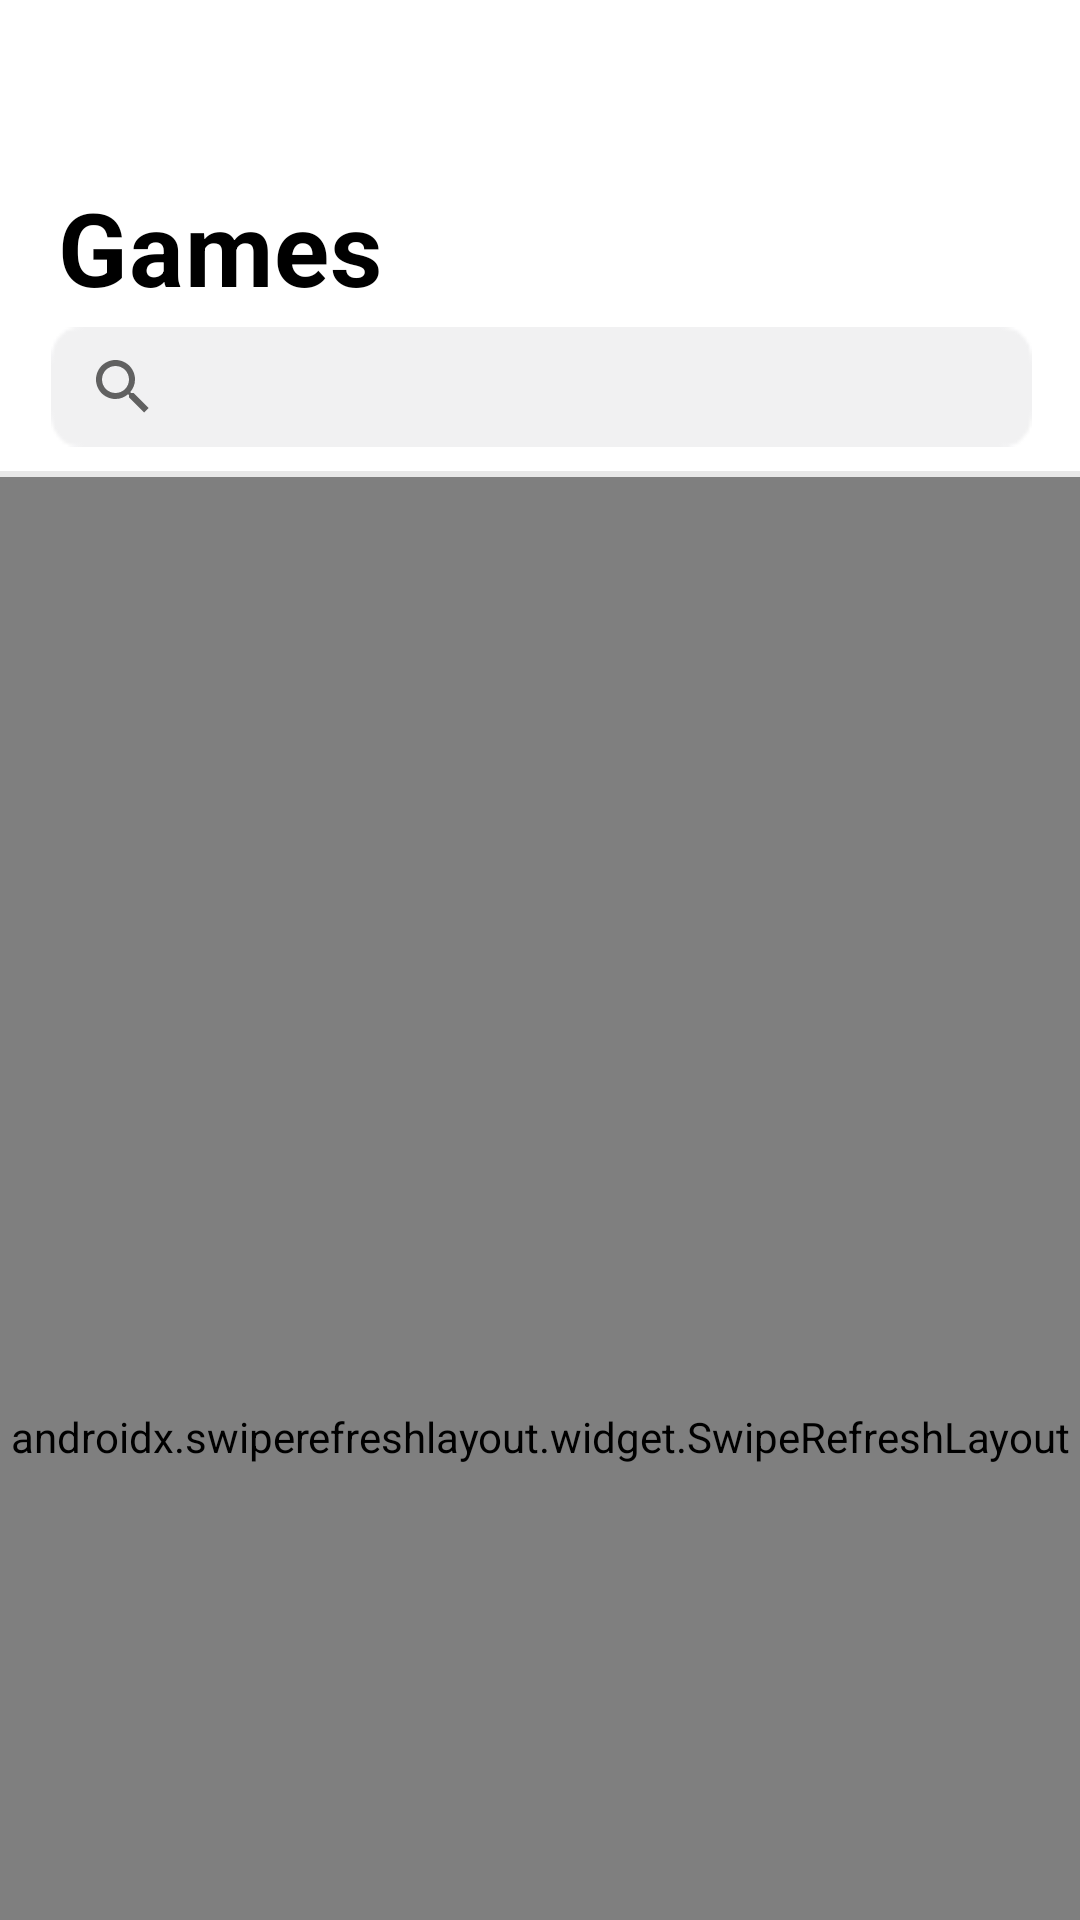

This screen was rendered from an Android layout file. Write that file and the resources it references.
<!-- AndroidManifest.xml: application theme Theme.MovieProject -->
<!-- res/layout/main_fragment.xml -->
<?xml version="1.0" encoding="utf-8"?>
<androidx.coordinatorlayout.widget.CoordinatorLayout xmlns:android="http://schemas.android.com/apk/res/android"
    xmlns:app="http://schemas.android.com/apk/res-auto"
    xmlns:tools="http://schemas.android.com/tools"
    android:id="@+id/coordinator_layout"
    android:layout_width="match_parent"
    android:layout_height="match_parent"
    android:background="@color/white"
    tools:context=".view.MainFragment">

    <com.google.android.material.appbar.AppBarLayout
        android:id="@+id/app_bar_layout"
        android:layout_width="match_parent"
        android:layout_height="wrap_content"

        app:elevation="0dp">

        <com.google.android.material.appbar.CollapsingToolbarLayout
            android:id="@+id/collapsing_toolbar"
            android:layout_width="match_parent"
            android:layout_height="match_parent"
            app:layout_scrollFlags="scroll|exitUntilCollapsed"

            app:titleEnabled="false"
            app:toolbarId="@+id/toolbar">
            <FrameLayout
                android:layout_width="match_parent"
                android:layout_height="match_parent"
                xmlns:app="http://schemas.android.com/apk/res-auto"
                android:background="#FFFFFF"
                tools:context=".view.MainFragment"
                android:screenOrientation="sensor">

                <SearchView
                    android:id="@+id/search_button"
                    android:layout_width="match_parent"
                    android:layout_height="40dp"
                    android:layout_marginTop="109dp"
                    android:layout_marginStart="17dp"
                    android:layout_marginEnd="16dp"
                    android:background="@drawable/searchfield"

                    />

                <TextView
                    android:id="@+id/title"
                    android:layout_width="111dp"
                    android:layout_height="41dp"
                    android:layout_alignParentStart="true"
                    android:layout_alignParentBottom="true"
                    android:layout_marginStart="19dp"
                    android:layout_marginTop="60dp"
                    android:gravity="top"
                    android:letterSpacing="0.01"
                    android:lineSpacingExtra="0sp"
                    android:text="Games"
                    android:textColor="#000000"
                    android:textSize="34sp"
                    android:textStyle="bold"
                    android:translationY="-0.21sp" />

                <View
                    android:layout_width="match_parent"
                    android:layout_height="2dp"
                    android:layout_marginTop="157dp"
                    android:background="#80D2D2D2"

                    tools:layout_editor_absoluteX="-1dp" />






            </FrameLayout>




















        </com.google.android.material.appbar.CollapsingToolbarLayout>

    </com.google.android.material.appbar.AppBarLayout>

    <ProgressBar
        android:id="@+id/progress_bar"
        android:layout_width="wrap_content"
        android:layout_height="wrap_content"
        android:layout_gravity="center"
        android:visibility="gone" />

    <androidx.swiperefreshlayout.widget.SwipeRefreshLayout
        android:id="@+id/refresh_layout"
        android:layout_width="match_parent"
        android:layout_height="match_parent"
        app:layout_behavior="@string/appbar_scrolling_view_behavior">

        <androidx.recyclerview.widget.RecyclerView
            android:id="@+id/mRecyclerView"
            android:layout_width="match_parent"
            android:layout_height="match_parent"
            android:layout_marginTop="160dp"
            android:layout_marginEnd="1dp"
            tools:listitem="@layout/item_list"
            app:layoutManager="androidx.recyclerview.widget.LinearLayoutManager"

            />
    </androidx.swiperefreshlayout.widget.SwipeRefreshLayout>

</androidx.coordinatorlayout.widget.CoordinatorLayout>
<!-- res/layout/item_list.xml (included above) -->
<?xml version="1.0" encoding="utf-8"?>
<LinearLayout
    xmlns:android="http://schemas.android.com/apk/res/android"
    xmlns:app="http://schemas.android.com/apk/res-auto"
    xmlns:tools="http://schemas.android.com/tools"
    android:layout_width="match_parent"
    android:layout_height="wrap_content"
    android:orientation="vertical"
    android:screenOrientation="sensor">


    <LinearLayout
        android:layout_width="match_parent"
        android:layout_height="wrap_content"
        android:background="#FFFFFF"
        android:orientation="horizontal">

        <ImageView
            android:id="@+id/imageView"
            android:layout_width="130dp"
            android:layout_height="125dp"
            android:layout_marginLeft="16dp"
            android:layout_marginTop="16dp"
            android:scaleType="centerCrop"
            android:layout_marginBottom="16dp"

            android:src="@drawable/ic_launcher_background"
            />

        <LinearLayout
            android:layout_width="wrap_content"
            android:layout_height="wrap_content"
            android:layout_marginTop="16dp"
            android:layout_weight="1"
            android:orientation="vertical">


            <TextView
                android:id="@+id/name"
                android:layout_width="207dp"
                android:layout_height="50dp"
                android:layout_marginLeft="16dp"
                android:layout_marginRight="16dp"
                android:gravity="top"
                android:lineSpacingExtra="1sp"
                android:textColor="#000000"
                android:textSize="20sp"
                android:textStyle="bold"
                android:translationY="-0.57sp" />


            <TextView
                android:id="@+id/rate"
                android:layout_width="wrap_content"
                android:layout_height="wrap_content"
                android:layout_marginLeft="16dp"
                android:layout_marginTop="30dp"
                android:textColor="#000000"
                android:text="metacritic"
                android:textSize="14dp"
                android:textStyle="bold" />


            <TextView
                android:id="@+id/ratings"
                android:layout_width="36dp"
                android:layout_height="36dp"
                android:layout_alignParentLeft="true"
                android:layout_alignParentTop="true"
                android:layout_marginLeft="74dp"
                android:layout_marginTop="-29dp"
                android:gravity="right|center_vertical"
                android:lineSpacingExtra="4sp"
                android:textColor="#D80000"
                android:textSize="18dp"
                android:textStyle="bold" />


            <TextView
                android:id="@+id/genre"
                android:layout_width="wrap_content"
                android:layout_height="wrap_content"
                android:layout_marginLeft="16dp"
                android:textColor="#8A8A8F"
                android:textSize="14dp"

                />




            <ProgressBar
                android:id="@+id/mloading"
                android:layout_width="wrap_content"
                android:layout_height="wrap_content"
                android:indeterminateTint="@color/sourcherry"
                android:visibility="gone"
                app:layout_constraintBottom_toBottomOf="parent"
                app:layout_constraintEnd_toEndOf="parent"
                app:layout_constraintStart_toStartOf="parent"
                app:layout_constraintTop_toTopOf="parent" />


        </LinearLayout>


    </LinearLayout>


</LinearLayout>
<!-- resources referenced by this layout -->
<resources>
  <color name="sourcherry">#AA356B</color>
  <color name="white">#FFFFFFFF</color>
  <!-- drawable searchfield: png bitmap (drawable, 653 bytes) -->
  <style name="Theme.MovieProject" parent="Theme.MaterialComponents.DayNight.NoActionBar">
          
          <item name="colorPrimary">#EE4443</item>
          <item name="colorPrimaryVariant">#AC310A</item>
          <item name="colorOnPrimary">@color/white</item>
          
          <item name="colorSecondary">@color/teal_200</item>
          <item name="colorSecondaryVariant">@color/teal_700</item>
          <item name="colorOnSecondary">@color/black</item>
          
          <item name="android:statusBarColor" tools:targetApi="l">?attr/colorPrimaryVariant</item>
          
      </style>
  <color name="teal_200">#FF03DAC5</color>
  <color name="teal_700">#FF018786</color>
  <color name="black">#FF000000</color>
</resources>
